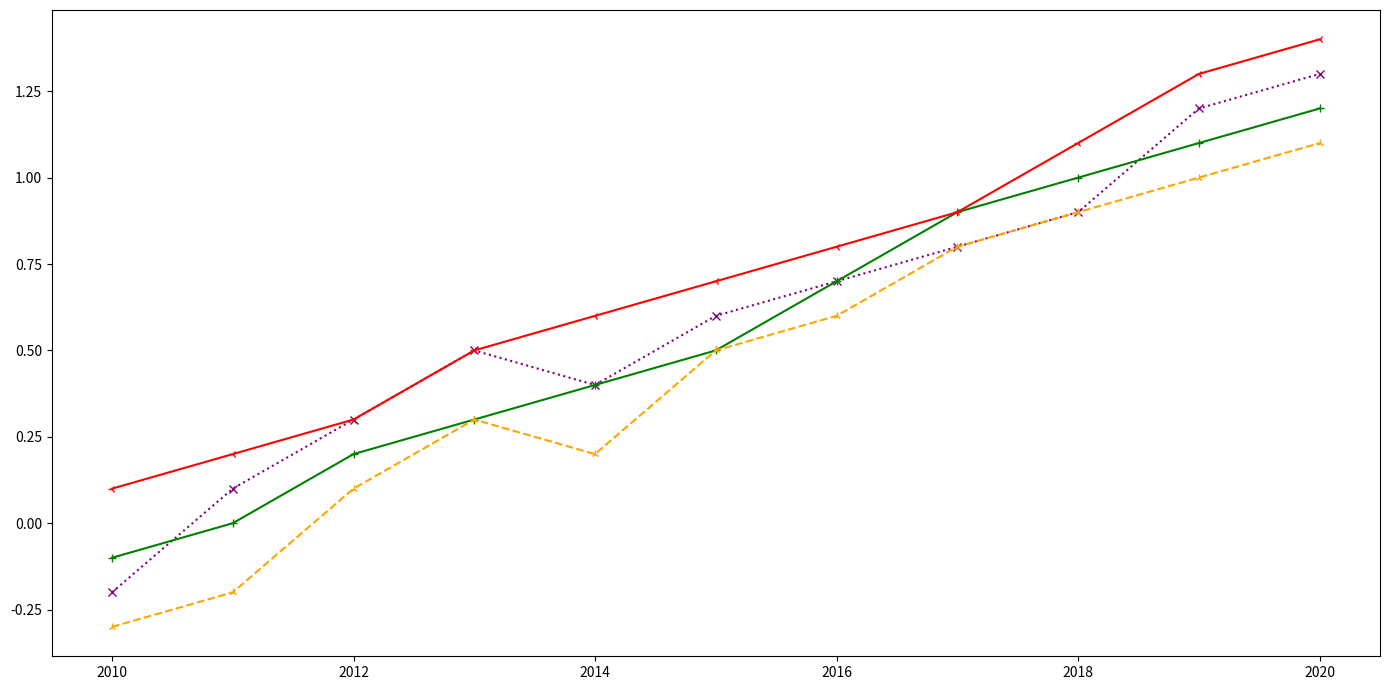

Source code (Python):
import matplotlib.pyplot as plt
import numpy as np

years = np.arange(2010, 2021)
asia_temp = [-0.2, 0.1, 0.3, 0.5, 0.4, 0.6, 0.7, 0.8, 0.9, 1.2, 1.3]
europe_temp = [-0.1, 0.0, 0.2, 0.3, 0.4, 0.5, 0.7, 0.9, 1.0, 1.1, 1.2]
north_america_temp = [-0.3, -0.2, 0.1, 0.3, 0.2, 0.5, 0.6, 0.8, 0.9, 1.0, 1.1]
south_america_temp = [0.1, 0.2, 0.3, 0.5, 0.6, 0.7, 0.8, 0.9, 1.1, 1.3, 1.4]

fig, ax = plt.subplots(figsize=(14, 7))

ax.plot(years, asia_temp, color='purple', marker='x', linestyle=':', linewidth=1.5)
ax.plot(years, europe_temp, color='green', marker='+', linestyle='-', linewidth=1.5)
ax.plot(years, north_america_temp, color='orange', marker='2', linestyle='--', linewidth=1.5)
ax.plot(years, south_america_temp, color='red', marker='3', linestyle='-', linewidth=1.5)

ax.grid(visible=False, which='both')

plt.tight_layout()
plt.show()
